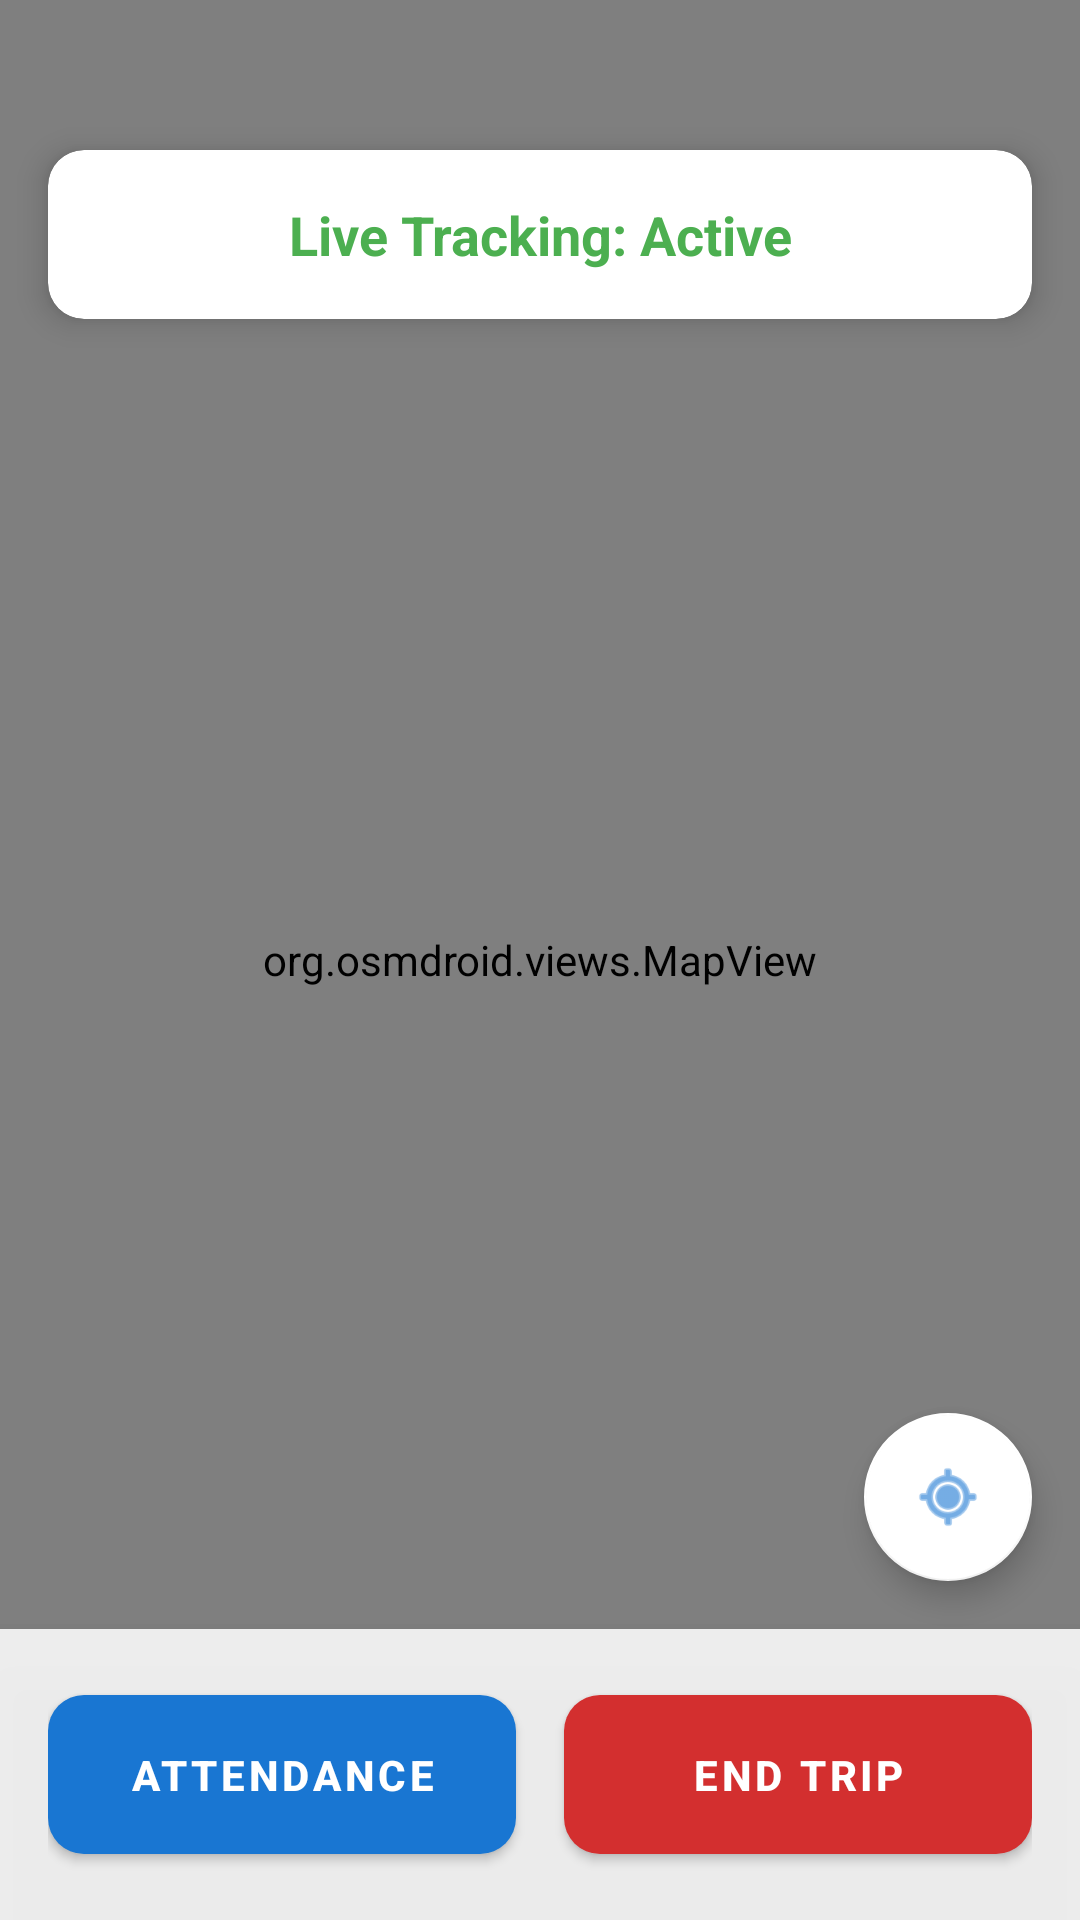

The Android layout XML behind this screen, and the referenced resources:
<!-- AndroidManifest.xml: application theme Theme.FinalProjectSmartBusTrackingSystem -->
<!-- res/layout/activity_active_trip.xml -->
<?xml version="1.0" encoding="utf-8"?>
<RelativeLayout xmlns:android="http://schemas.android.com/apk/res/android"
    xmlns:app="http://schemas.android.com/apk/res-auto"
    android:layout_width="match_parent"
    android:layout_height="match_parent">

    <org.osmdroid.views.MapView
        android:id="@+id/mapview"
        android:layout_width="match_parent"
        android:layout_height="match_parent" />

    <com.google.android.material.card.MaterialCardView
        android:layout_width="match_parent"
        android:layout_height="wrap_content"
        android:layout_alignParentTop="true"
        android:layout_marginStart="16dp"
        android:layout_marginEnd="16dp"
        android:layout_marginTop="50dp"
        android:layout_marginBottom="16dp"
        app:cardCornerRadius="12dp"
        app:cardElevation="6dp">

        <TextView
            android:id="@+id/tv_trip_status"
            android:layout_width="match_parent"
            android:layout_height="wrap_content"
            android:padding="16dp"
            android:text="Live Tracking: Active"
            android:gravity="center"
            android:textColor="#4CAF50"
            android:textSize="18sp"
            android:textStyle="bold" />
    </com.google.android.material.card.MaterialCardView>

    <com.google.android.material.floatingactionbutton.FloatingActionButton
        android:id="@+id/btn_recenter"
        android:layout_width="wrap_content"
        android:layout_height="wrap_content"
        android:layout_above="@id/bottom_action_bar"
        android:layout_alignParentEnd="true"
        android:layout_marginEnd="16dp"
        android:layout_marginBottom="16dp"
        android:src="@android:drawable/ic_menu_mylocation"
        app:backgroundTint="@color/white"
        app:tint="#1976D2"
        android:contentDescription="Recenter Map" />

    <LinearLayout
        android:id="@+id/bottom_action_bar"
        android:layout_width="match_parent"
        android:layout_height="wrap_content"
        android:layout_alignParentBottom="true"
        android:orientation="horizontal"
        android:padding="16dp"
        android:background="#DDFFFFFF"
        android:elevation="10dp">

        <com.google.android.material.button.MaterialButton
            android:id="@+id/btn_active_attendance"
            android:layout_width="0dp"
            android:layout_height="65dp"
            android:layout_weight="1"
            android:text="ATTENDANCE"
            android:textStyle="bold"
            android:layout_marginEnd="8dp"
            app:cornerRadius="12dp"
            app:backgroundTint="#1976D2" />

        <com.google.android.material.button.MaterialButton
            android:id="@+id/btn_end_trip"
            android:layout_width="0dp"
            android:layout_height="65dp"
            android:layout_weight="1"
            android:text="END TRIP"
            android:textStyle="bold"
            android:layout_marginStart="8dp"
            app:cornerRadius="12dp"
            app:backgroundTint="#D32F2F" />
    </LinearLayout>

</RelativeLayout>
<!-- resources referenced by this layout -->
<resources>
  <style name="Theme.FinalProjectSmartBusTrackingSystem" parent="Theme.MaterialComponents.Light.NoActionBar" />
  <!-- not gathered from this repository: default colours our renderer supplied (Android Studio template values) -->
  <color name="white">#FFFFFFFF</color>
</resources>
